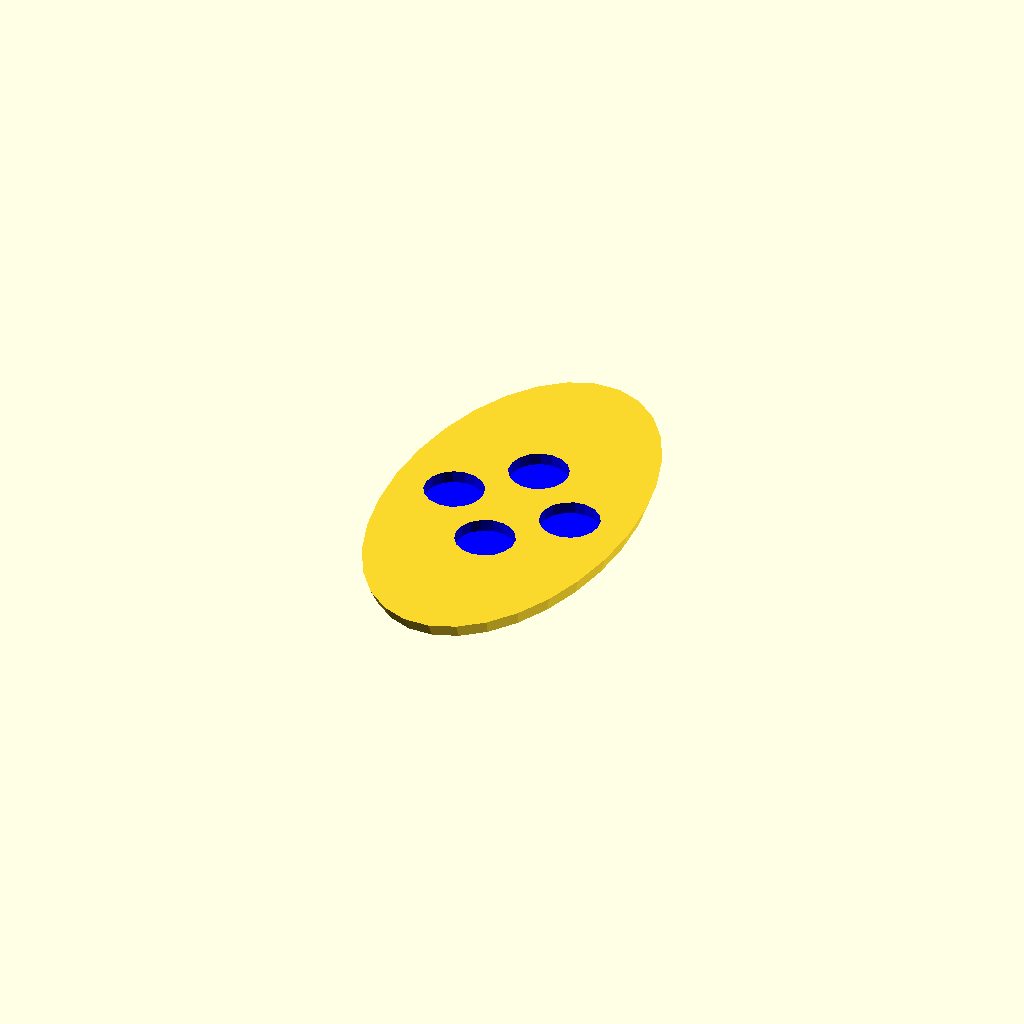
Cell 1 — every parameter at its default value.
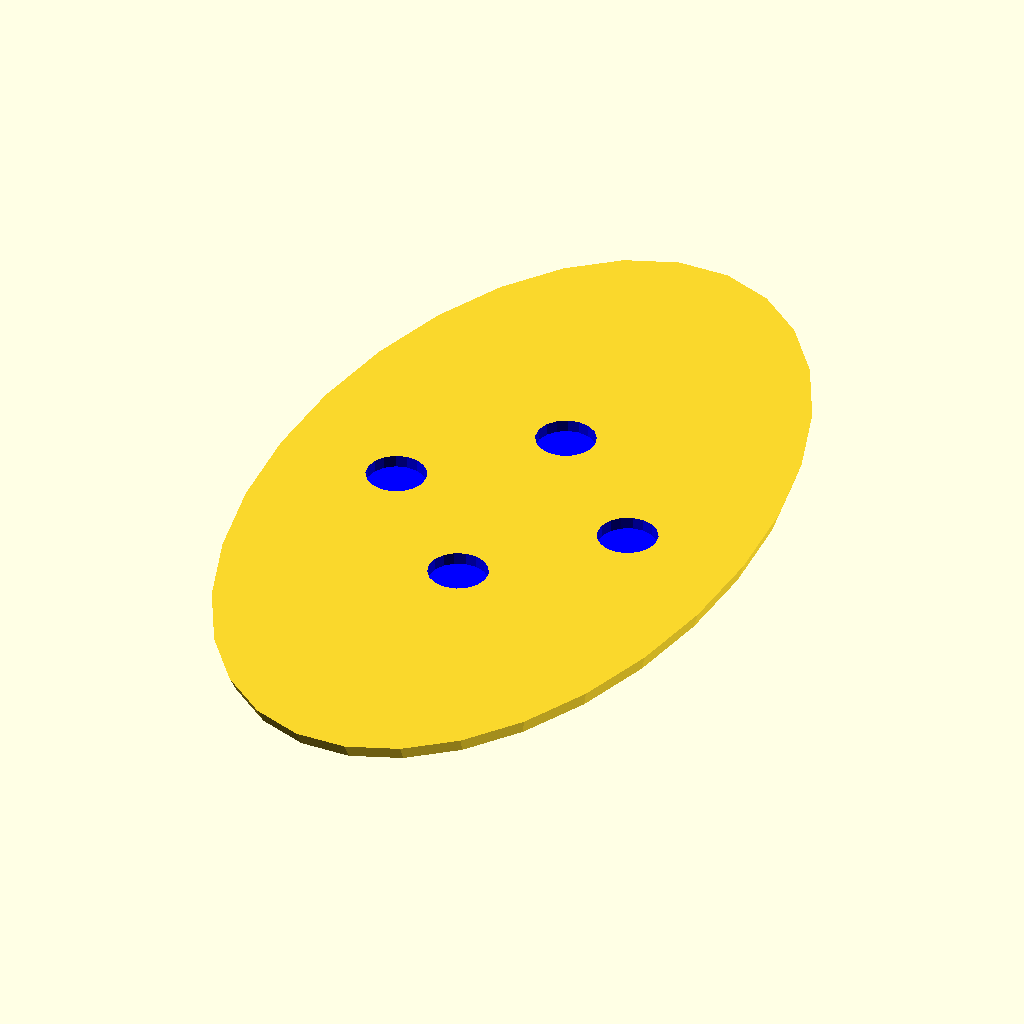
Cell 2: outer_radius = 42 (everything else at default).
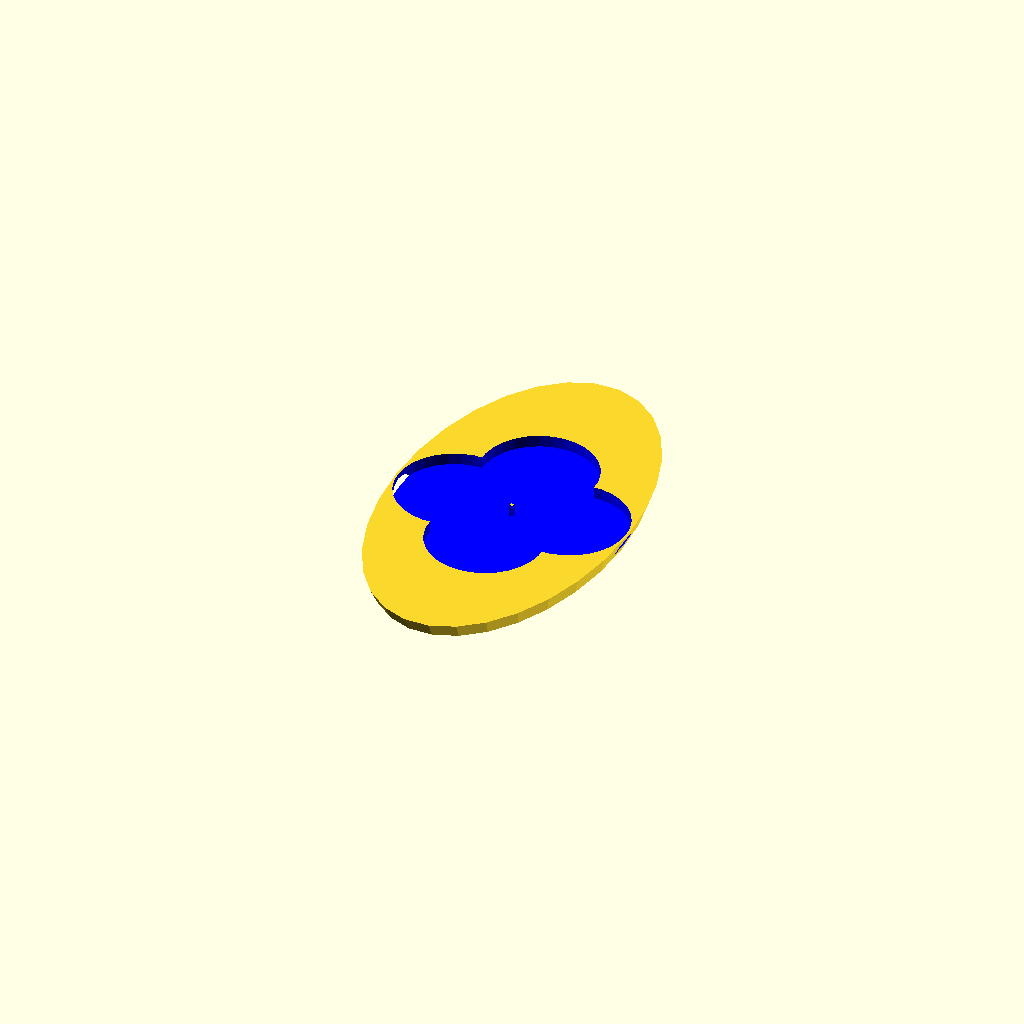
Cell 3: the same model with magnet_radius = 10.2.
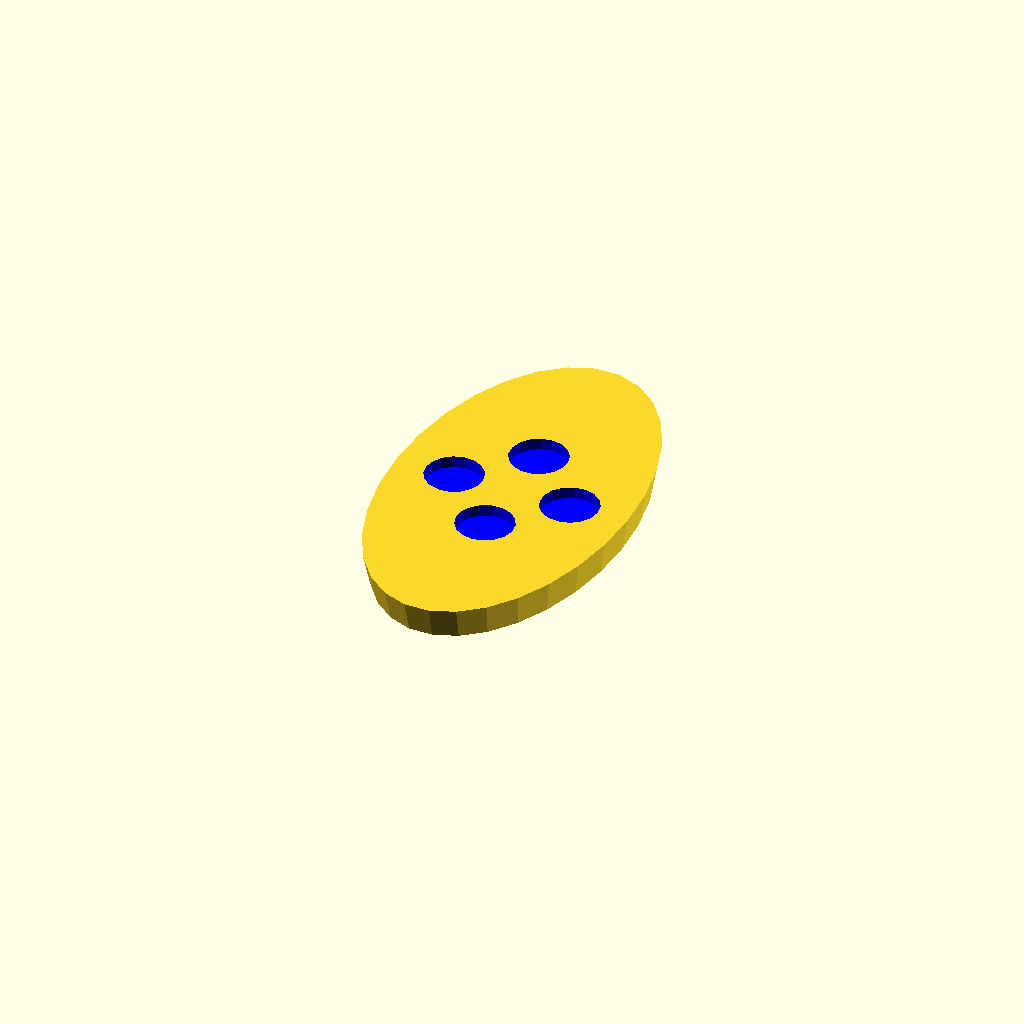
Cell 4: base_height = 6 (everything else at default).
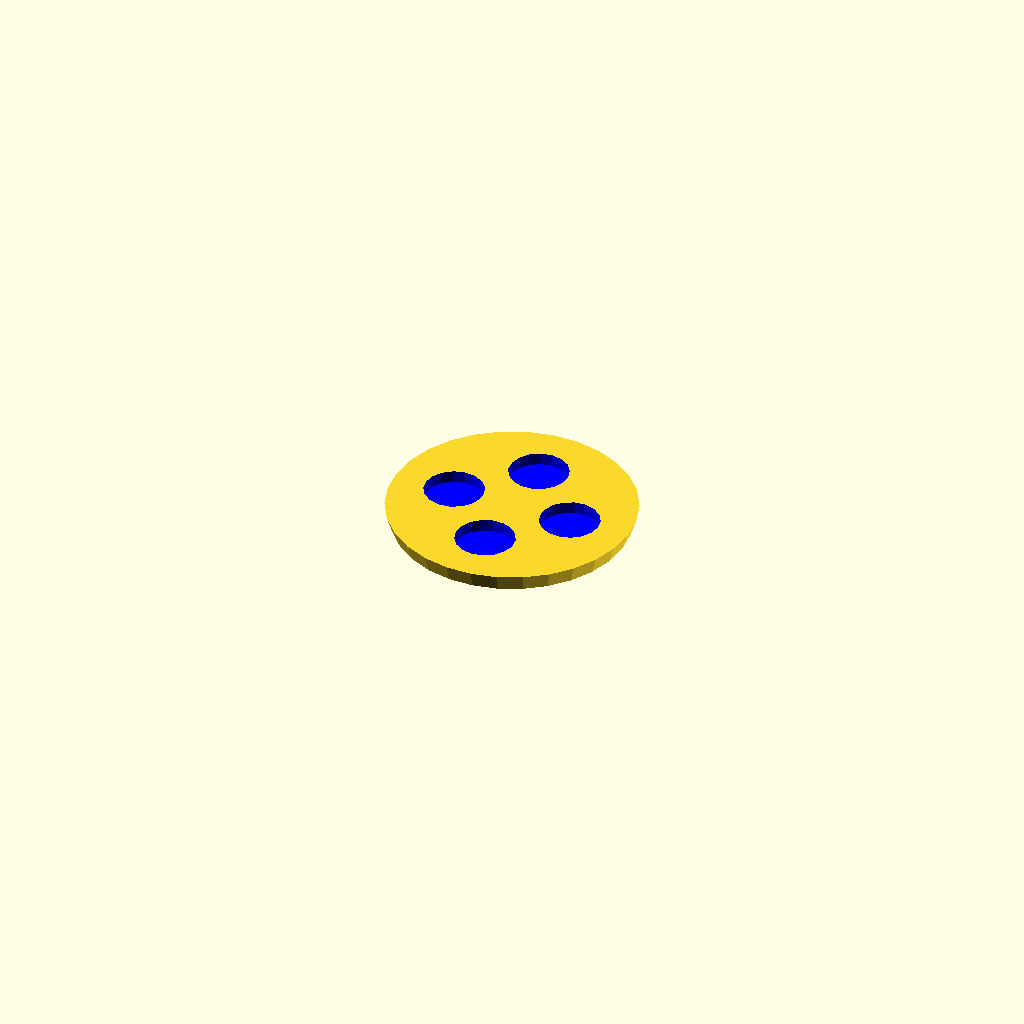
Cell 5: oval = 2 (everything else at default).
All cells are drawn from one camera (rotation 55°, 0°, 25°, orthographic, colour scheme Cornfield), so only the parameter changes between them.
OpenSCAD source file inputs/thingiverse/files/thing-3332142/files/magnet-base-v2.scad:
outer_radius = 21; //12.5 is standard
magnet_radius = 5.1;
base_height = 3;
magnet_height = 2.1;
slot = 0;
oval = 1;

difference(){
    if (oval == 1){
        scale([1.0,1.786,1.0]) cylinder(h = base_height, r1 = outer_radius-1, r2 = outer_radius, center = false);
    } else {
        cylinder(h = base_height, r1 = outer_radius-1, r2 = outer_radius, center = false);
    }
    
    if (slot == 1) {
        translate([-outer_radius+1.5,0,-magnet_height]){
            cube([outer_radius*2-3,2,2*base_height], false);
                }
    }
    if (outer_radius > 20){
        for (i = [0:3]) {
            rotate([0,0,90*i]){
                translate([outer_radius/2,0,base_height-magnet_height]){
                    color([0,0,1]) cylinder(h=magnet_height*2, r=magnet_radius);
                }
            }
        }
    } else {
        translate([0,0,base_height-magnet_height]){
            color([0,0,1]) cylinder(h = magnet_height*2, r1 = magnet_radius, r2 = magnet_radius, center = false);
        }        
    }
}
Customizer parameters (derived from the source; name, type, default, range or options):
outer_radius: number, default 21
magnet_radius: number, default 5.1
base_height: number, default 3
magnet_height: number, default 2.1
slot: number, default 0
oval: number, default 1
